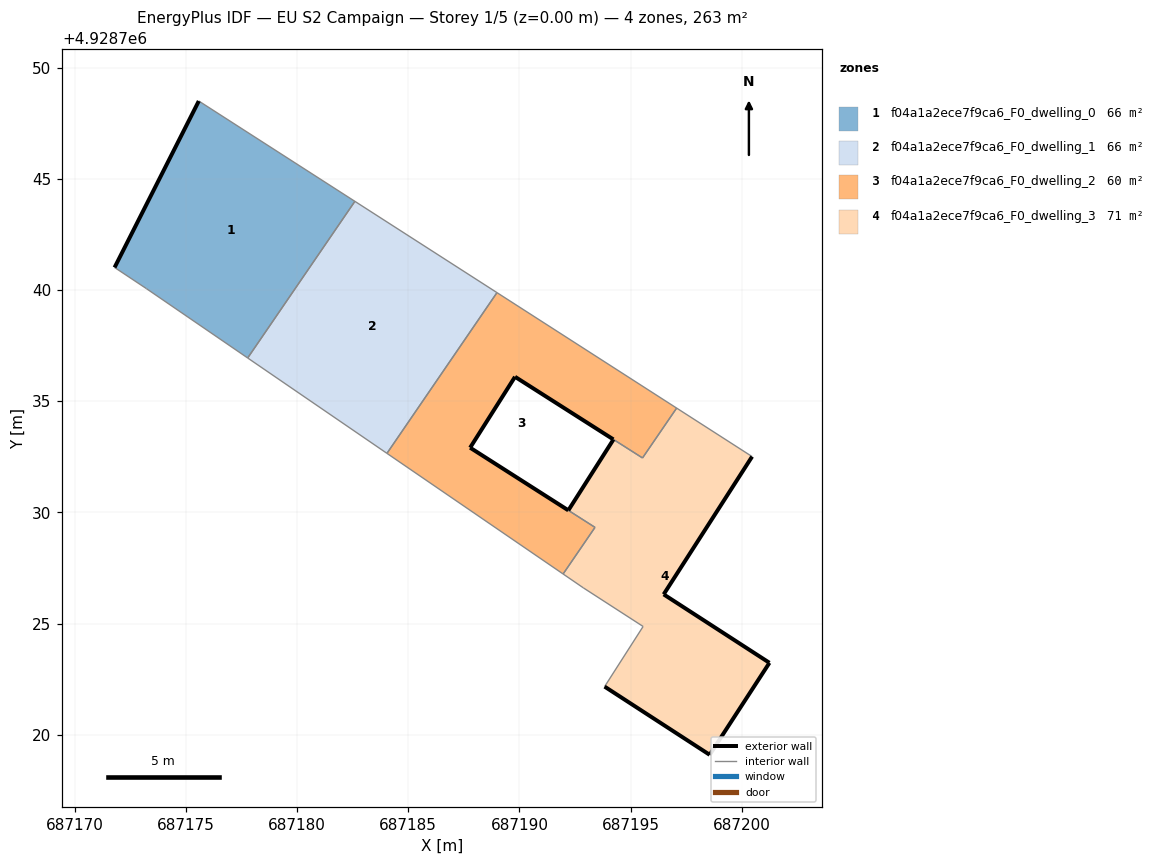
=== STOREY PLAN SPEC (per zone: floor XY polygon, exterior-wall plan segments, windows/doors) ===
zone 1: f04a1a2ece7f9ca6_F0_dwelling_0  (65.7 m²)
  floor: (687177.77, 4928736.95) (687182.60, 4928744.00) (687175.57, 4928748.51) (687171.78, 4928741.02) (687173.21, 4928740.07)
  exterior wall: (687171.78, 4928741.02) – (687175.57, 4928748.51)  [8.4 m]
  interior walls: 4
zone 2: f04a1a2ece7f9ca6_F0_dwelling_1  (65.7 m²)
  floor: (687184.04, 4928732.66) (687188.99, 4928739.89) (687182.60, 4928744.00) (687177.77, 4928736.95)
  interior walls: 4
zone 3: f04a1a2ece7f9ca6_F0_dwelling_2  (60.1 m²)
  floor: (687193.40, 4928729.33) (687187.78, 4928732.91) (687189.80, 4928736.10) (687195.54, 4928732.45) (687197.08, 4928734.69) (687188.99, 4928739.89) (687184.04, 4928732.66) (687191.97, 4928727.23) (687193.07, 4928728.83)
  exterior wall: (687194.23, 4928733.29) – (687189.80, 4928736.10)  [5.2 m]
  exterior wall: (687189.80, 4928736.10) – (687187.78, 4928732.91)  [3.8 m]
  exterior wall: (687187.78, 4928732.91) – (687192.20, 4928730.09)  [5.2 m]
  interior walls: 8
zone 4: f04a1a2ece7f9ca6_F0_dwelling_3  (71.4 m²)
  floor: (687198.56, 4928719.09) (687201.25, 4928723.23) (687196.49, 4928726.31) (687200.47, 4928732.51) (687197.08, 4928734.69) (687195.54, 4928732.45) (687194.23, 4928733.28) (687192.20, 4928730.09) (687193.40, 4928729.33) (687193.07, 4928728.83) (687191.97, 4928727.23) (687192.88, 4928726.60) (687195.57, 4928724.87) (687193.83, 4928722.16)
  exterior wall: (687192.20, 4928730.09) – (687194.23, 4928733.28)  [3.8 m]
  exterior wall: (687200.47, 4928732.51) – (687196.49, 4928726.31)  [7.4 m]
  exterior wall: (687196.49, 4928726.31) – (687201.25, 4928723.23)  [5.7 m]
  exterior wall: (687201.25, 4928723.23) – (687198.56, 4928719.09)  [4.9 m]
  exterior wall: (687198.56, 4928719.09) – (687193.83, 4928722.16)  [5.6 m]
  interior walls: 9

=== DERIVED (storey summary) ===
Building: EU S2 Campaign
Storey: 1 of 5  (floor level z = 0.00 m)
Storey gross floor area: 262.9 m²
Zones on this storey: 4
  - f04a1a2ece7f9ca6_F0_dwelling_0: floor 65.7 m²; exterior wall 8.4 m (25.2 m²); WWR 0.0%
  - f04a1a2ece7f9ca6_F0_dwelling_1: floor 65.7 m²
  - f04a1a2ece7f9ca6_F0_dwelling_2: floor 60.1 m²; exterior wall 14.3 m (42.8 m²); WWR 0.0%
  - f04a1a2ece7f9ca6_F0_dwelling_3: floor 71.4 m²; exterior wall 27.4 m (82.2 m²); WWR 0.0%
Zone adjacency (shared interzone walls):
  - f04a1a2ece7f9ca6_F0_dwelling_0 ↔ f04a1a2ece7f9ca6_F0_dwelling_1
  - f04a1a2ece7f9ca6_F0_dwelling_1 ↔ f04a1a2ece7f9ca6_F0_dwelling_2
  - f04a1a2ece7f9ca6_F0_dwelling_2 ↔ f04a1a2ece7f9ca6_F0_dwelling_3